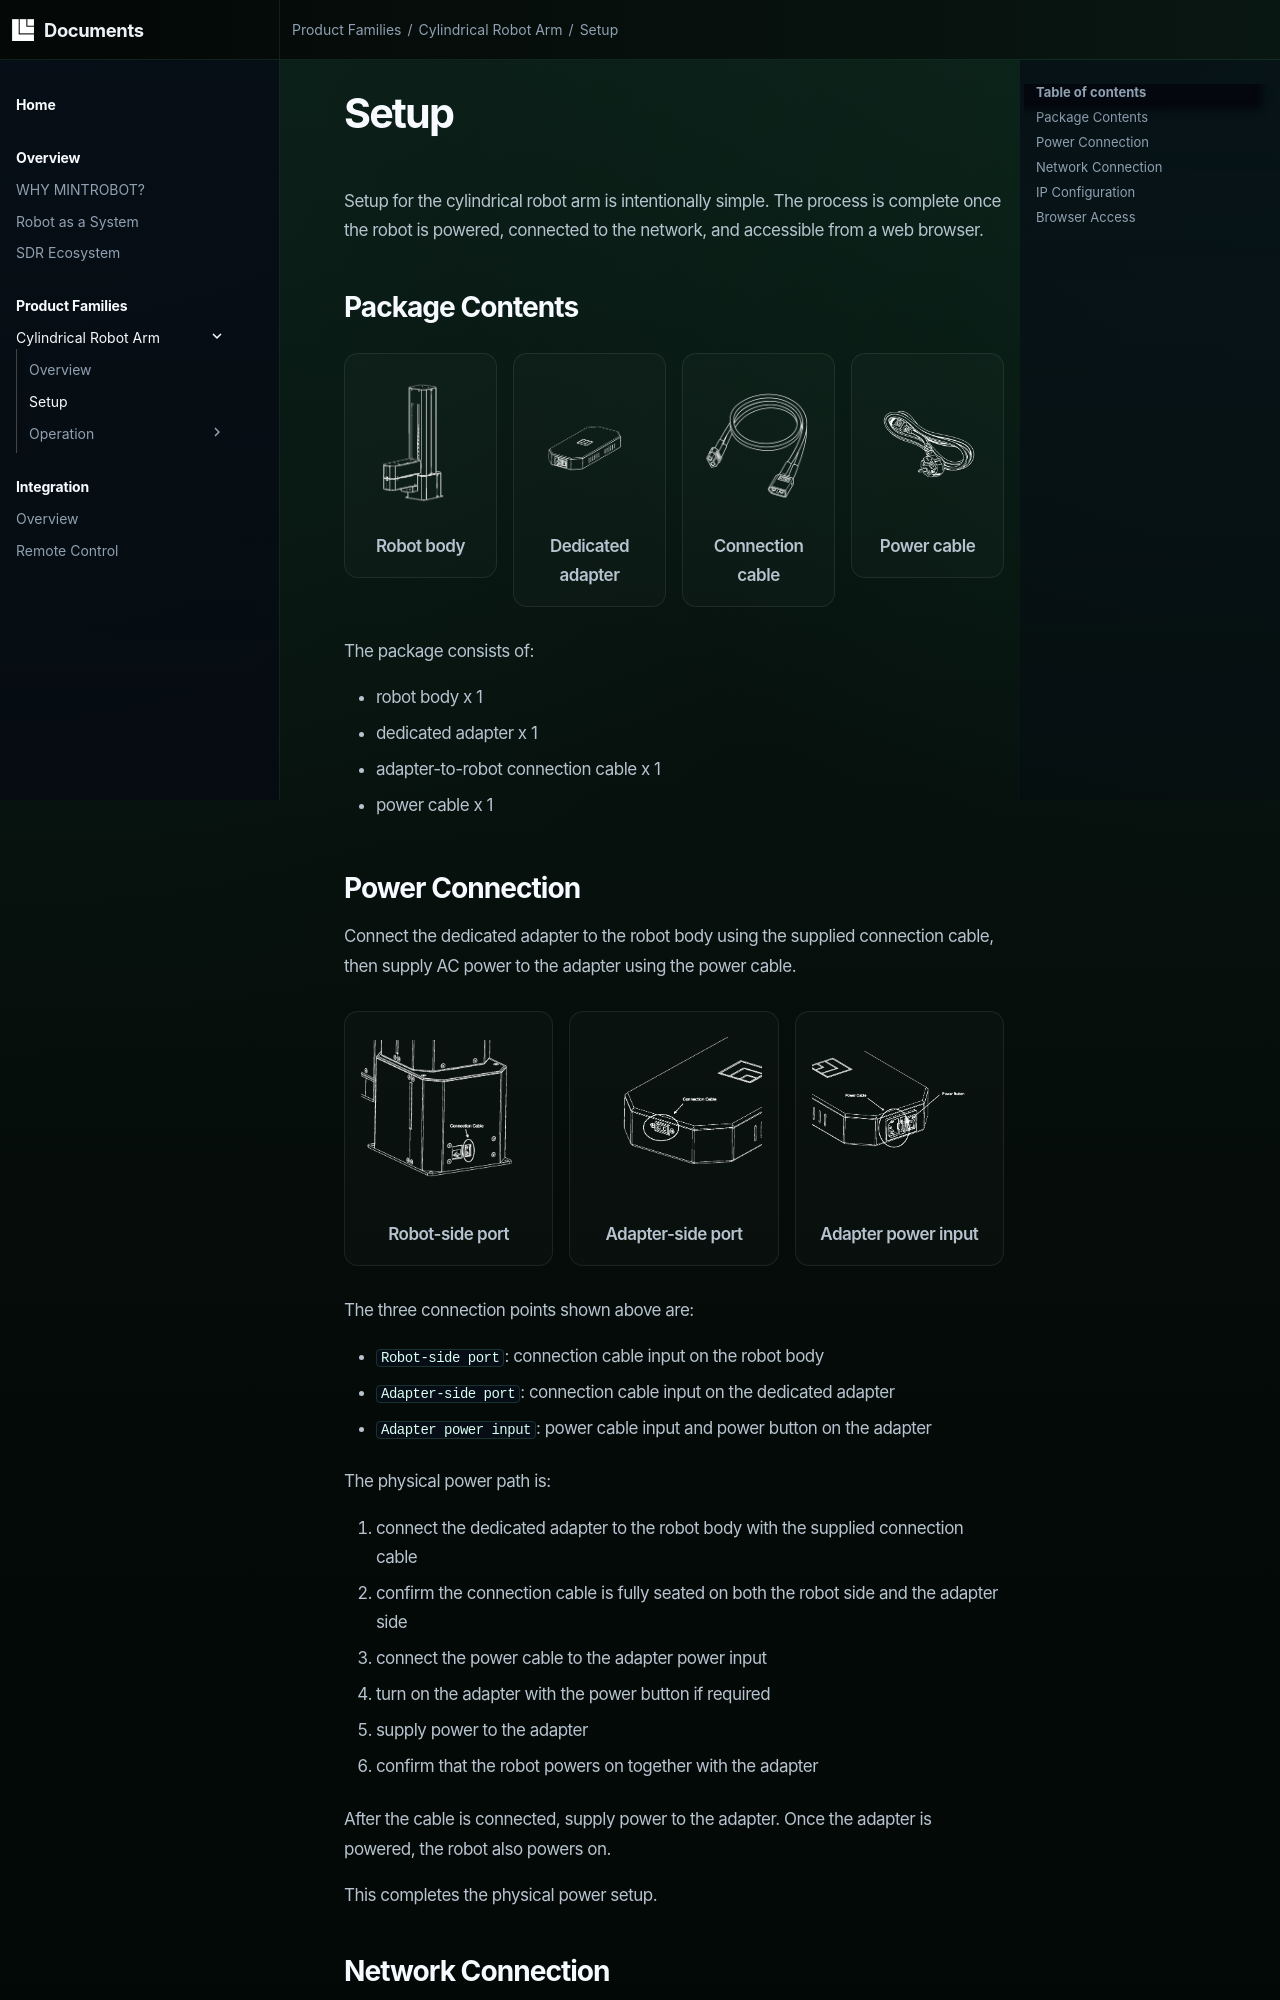

repository: mintrobot/docs · page: product_families/cylindrical_robot_arm/setup/index.html · generator: mkdocs

# Setup

Setup for the cylindrical robot arm is intentionally simple. The process is complete once the robot is powered, connected to the network, and accessible from a web browser.

## Package Contents

<div style="display:grid; grid-template-columns:repeat(4, minmax(0, 1fr)); gap:16px; align-items:start; margin:1.5rem 0;">
  <div style="border:1px solid rgba(255,255,255,0.08); border-radius:14px; padding:16px; background:rgba(255,255,255,0.02); text-align:center;">
    <img src="../images/robot-body-white.png" alt="Robot body" style="width:100%; max-width:150px; height:150px; object-fit:contain; margin:0 auto 12px auto; display:block;">
    <div style="font-weight:600;">Robot body</div>
  </div>
  <div style="border:1px solid rgba(255,255,255,0.08); border-radius:14px; padding:16px; background:rgba(255,255,255,0.02); text-align:center;">
    <img src="../images/adapter-white.png" alt="Dedicated adapter" style="width:100%; max-width:150px; height:150px; object-fit:contain; margin:0 auto 12px auto; display:block;">
    <div style="font-weight:600;">Dedicated adapter</div>
  </div>
  <div style="border:1px solid rgba(255,255,255,0.08); border-radius:14px; padding:16px; background:rgba(255,255,255,0.02); text-align:center;">
    <img src="../images/connection-cable-white.png" alt="Adapter-to-robot connection cable" style="width:100%; max-width:150px; height:150px; object-fit:contain; margin:0 auto 12px auto; display:block;">
    <div style="font-weight:600;">Connection cable</div>
  </div>
  <div style="border:1px solid rgba(255,255,255,0.08); border-radius:14px; padding:16px; background:rgba(255,255,255,0.02); text-align:center;">
    <img src="../images/power-cable-white.png" alt="Power cable" style="width:100%; max-width:150px; height:150px; object-fit:contain; margin:0 auto 12px auto; display:block;">
    <div style="font-weight:600;">Power cable</div>
  </div>
</div>

The package consists of:

- robot body x 1
- dedicated adapter x 1
- adapter-to-robot connection cable x 1
- power cable x 1

## Power Connection

Connect the dedicated adapter to the robot body using the supplied connection cable, then supply AC power to the adapter using the power cable.

<div style="display:grid; grid-template-columns:repeat(3, minmax(0, 1fr)); gap:16px; align-items:start; margin:1.5rem 0;">
  <div style="border:1px solid rgba(255,255,255,0.08); border-radius:14px; padding:16px; background:rgba(255,255,255,0.02); text-align:center;">
    <img src="../images/robot-connection-port-white.png" alt="Robot-side connection port" style="width:100%; max-width:180px; height:180px; object-fit:contain; margin:0 auto 12px auto; display:block;">
    <div style="font-weight:600;">Robot-side port</div>
  </div>
  <div style="border:1px solid rgba(255,255,255,0.08); border-radius:14px; padding:16px; background:rgba(255,255,255,0.02); text-align:center;">
    <img src="../images/adapter-connection-port-white.png" alt="Adapter-side connection port" style="width:100%; max-width:180px; height:180px; object-fit:contain; margin:0 auto 12px auto; display:block;">
    <div style="font-weight:600;">Adapter-side port</div>
  </div>
  <div style="border:1px solid rgba(255,255,255,0.08); border-radius:14px; padding:16px; background:rgba(255,255,255,0.02); text-align:center;">
    <img src="../images/adapter-power-port-white.png" alt="Adapter power input and power button" style="width:100%; max-width:180px; height:180px; object-fit:contain; margin:0 auto 12px auto; display:block;">
    <div style="font-weight:600;">Adapter power input</div>
  </div>
</div>

The three connection points shown above are:

- `Robot-side port`: connection cable input on the robot body
- `Adapter-side port`: connection cable input on the dedicated adapter
- `Adapter power input`: power cable input and power button on the adapter

The physical power path is:

1. connect the dedicated adapter to the robot body with the supplied connection cable
2. confirm the connection cable is fully seated on both the robot side and the adapter side
3. connect the power cable to the adapter power input
4. turn on the adapter with the power button if required
5. supply power to the adapter
6. confirm that the robot powers on together with the adapter

After the cable is connected, supply power to the adapter. Once the adapter is powered, the robot also powers on.

This completes the physical power setup.
